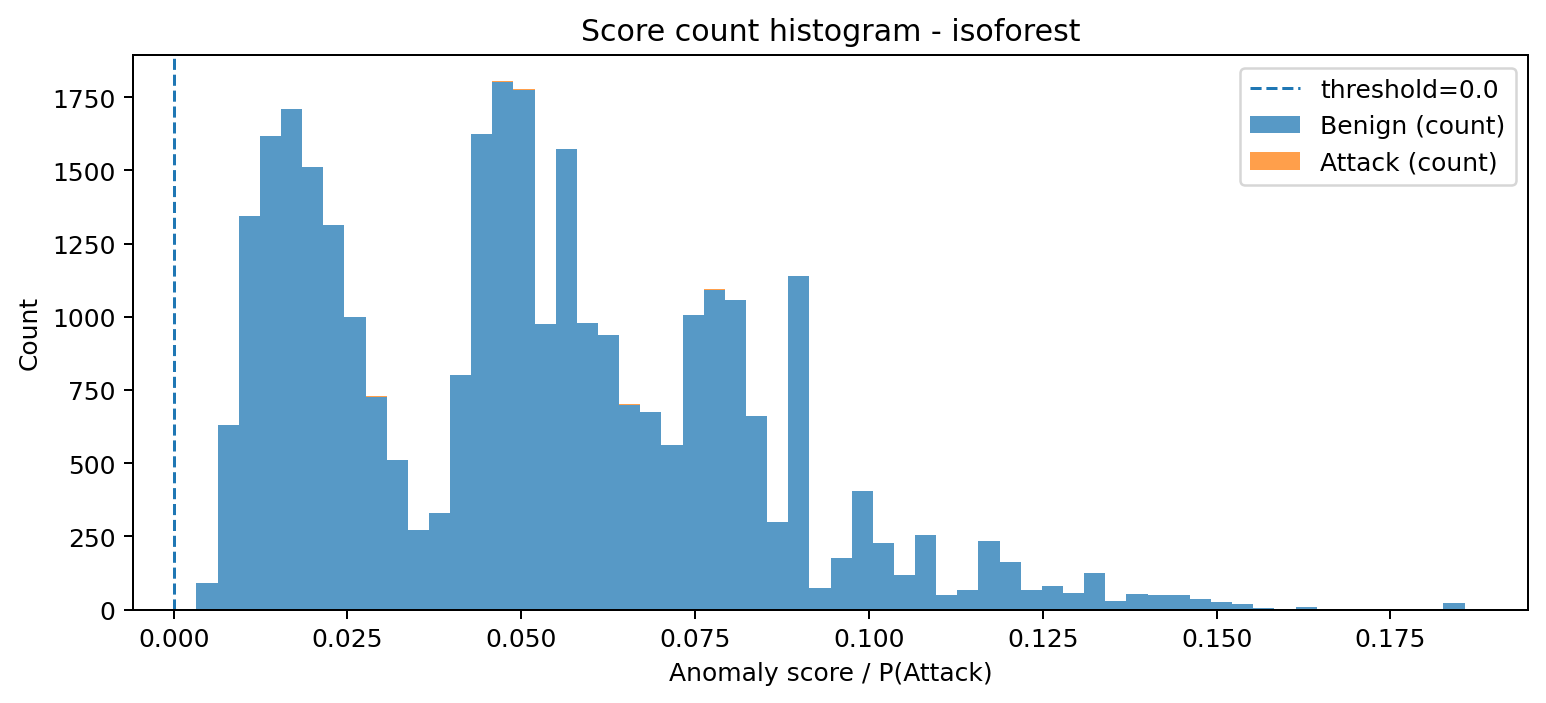

Source data for this figure (header and first rows):
bin_left, bin_right, midpoint, count_benign, count_attack, count_total
0.003276, 0.006316, 0.004796, 89, 0, 89
0.006316, 0.009356, 0.007836, 630, 0, 630
0.009356, 0.0124, 0.01088, 1346, 0, 1346
0.0124, 0.01544, 0.01392, 1619, 0, 1619
0.01544, 0.01848, 0.01696, 1710, 0, 1710
0.01848, 0.02152, 0.02, 1512, 0, 1512
0.02152, 0.02456, 0.02304, 1312, 1, 1313
0.02456, 0.0276, 0.02608, 1001, 0, 1001
0.0276, 0.03064, 0.02912, 727, 1, 728
0.03064, 0.03368, 0.03216, 510, 0, 510
0.03368, 0.03672, 0.0352, 270, 1, 271
0.03672, 0.03976, 0.03824, 329, 1, 330
0.03976, 0.04279, 0.04127, 801, 1, 802
0.04279, 0.04583, 0.04431, 1624, 0, 1624
0.04583, 0.04887, 0.04735, 1803, 1, 1804
0.04887, 0.05191, 0.05039, 1776, 2, 1778
0.05191, 0.05495, 0.05343, 975, 2, 977
0.05495, 0.05799, 0.05647, 1572, 0, 1572
0.05799, 0.06103, 0.05951, 979, 1, 980
0.06103, 0.06407, 0.06255, 939, 0, 939
0.06407, 0.06711, 0.06559, 698, 3, 701
0.06711, 0.07015, 0.06863, 675, 0, 675
0.07015, 0.07319, 0.07167, 561, 0, 561
0.07319, 0.07623, 0.07471, 1006, 0, 1006
0.07623, 0.07927, 0.07775, 1093, 1, 1094
0.07927, 0.08231, 0.08079, 1058, 0, 1058
0.08231, 0.08535, 0.08383, 662, 0, 662
0.08535, 0.08839, 0.08687, 299, 0, 299
0.08839, 0.09143, 0.08991, 1138, 1, 1139
0.09143, 0.09447, 0.09295, 72, 0, 72
0.09447, 0.09751, 0.09599, 175, 0, 175
0.09751, 0.1006, 0.09903, 404, 0, 404
0.1006, 0.1036, 0.1021, 228, 0, 228
0.1036, 0.1066, 0.1051, 117, 0, 117
0.1066, 0.1097, 0.1082, 253, 0, 253
0.1097, 0.1127, 0.1112, 50, 0, 50
0.1127, 0.1158, 0.1142, 67, 0, 67
0.1158, 0.1188, 0.1173, 235, 0, 235
0.1188, 0.1218, 0.1203, 162, 0, 162
0.1218, 0.1249, 0.1234, 68, 0, 68
0.1249, 0.1279, 0.1264, 82, 0, 82
0.1279, 0.131, 0.1294, 58, 0, 58
0.131, 0.134, 0.1325, 125, 0, 125
0.134, 0.137, 0.1355, 29, 0, 29
0.137, 0.1401, 0.1386, 53, 0, 53
0.1401, 0.1431, 0.1416, 49, 0, 49
0.1431, 0.1462, 0.1446, 50, 0, 50
0.1462, 0.1492, 0.1477, 36, 0, 36
0.1492, 0.1522, 0.1507, 25, 0, 25
0.1522, 0.1553, 0.1538, 19, 0, 19
0.1553, 0.1583, 0.1568, 4, 0, 4
0.1583, 0.1614, 0.1598, 0, 0, 0
0.1614, 0.1644, 0.1629, 10, 0, 10
0.1644, 0.1674, 0.1659, 1, 0, 1
0.1674, 0.1705, 0.169, 0, 0, 0
0.1705, 0.1735, 0.172, 0, 0, 0
0.1735, 0.1766, 0.175, 0, 0, 0
0.1766, 0.1796, 0.1781, 0, 0, 0
0.1796, 0.1826, 0.1811, 0, 0, 0
0.1826, 0.1857, 0.1842, 23, 0, 23
